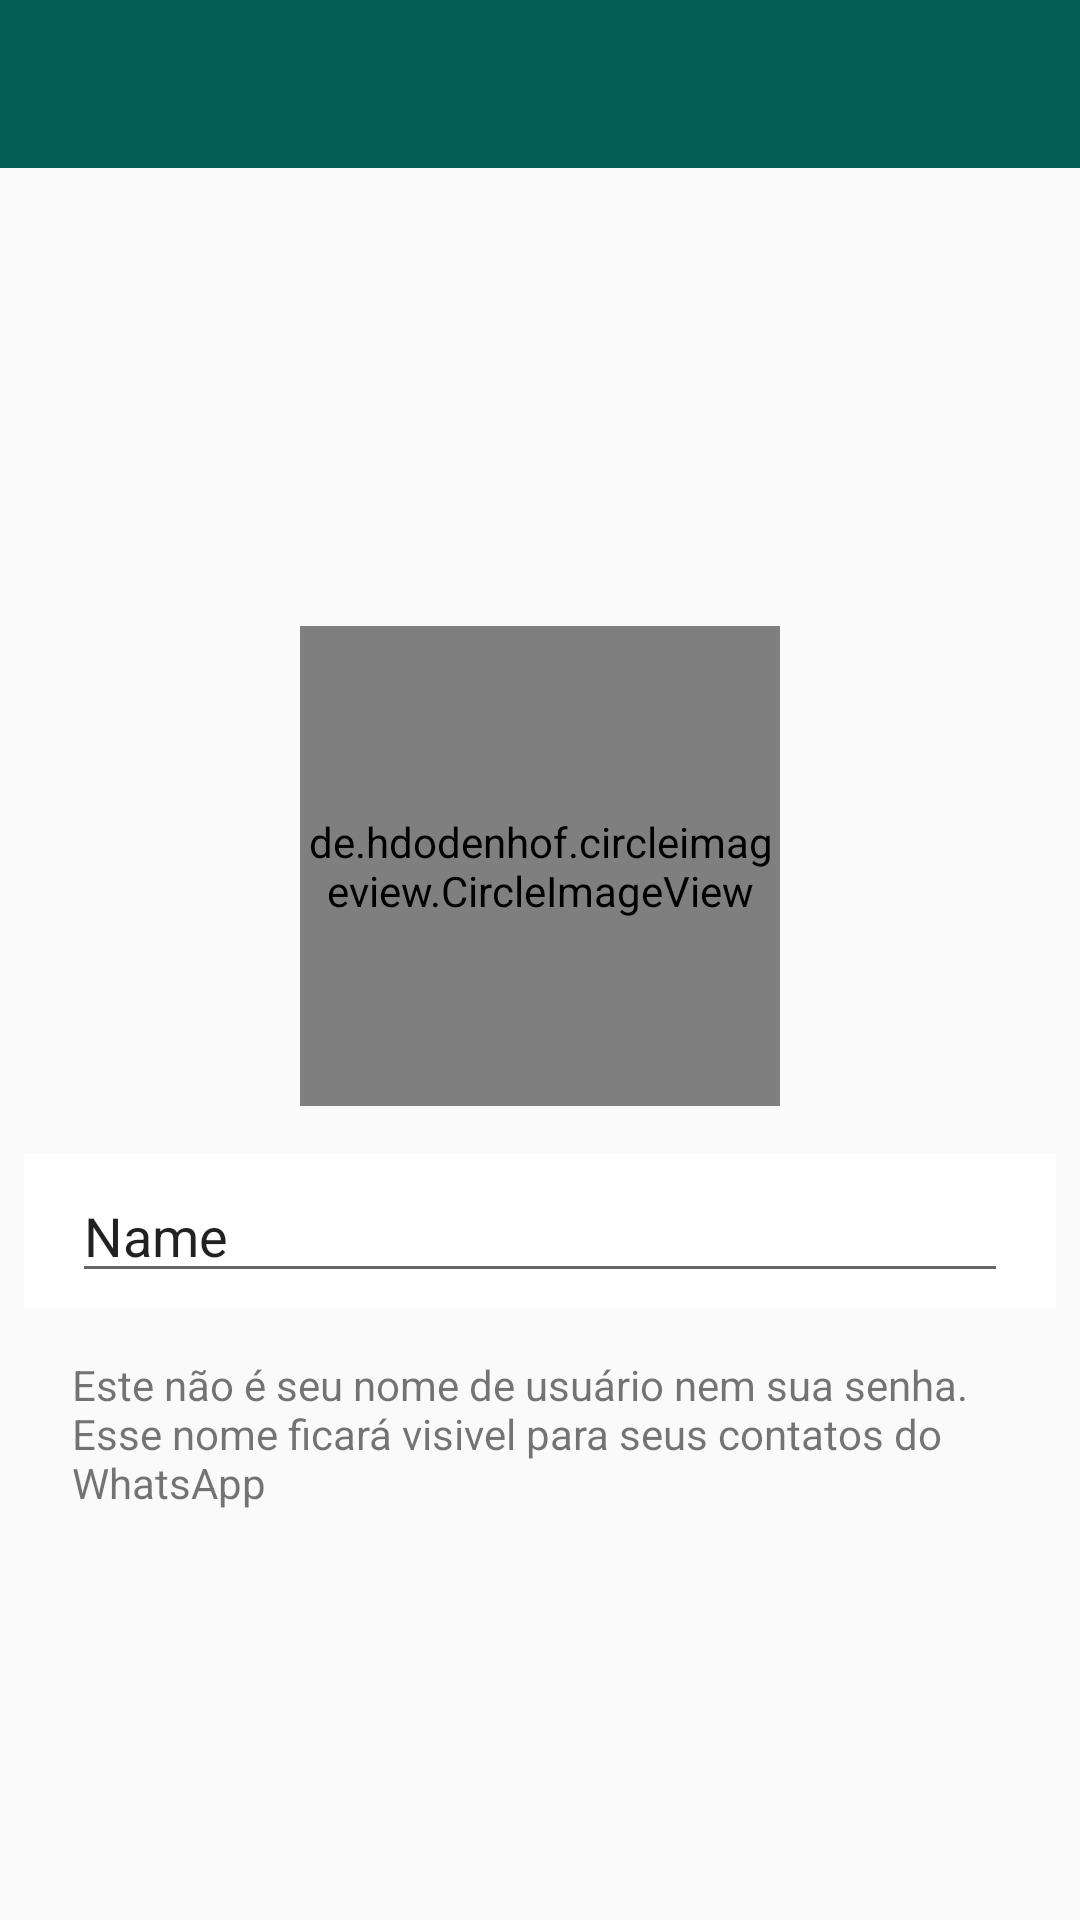

Layout XML and referenced resources for this Android screen:
<!-- AndroidManifest.xml: application theme Theme.WhatsAppClone -->
<!-- res/layout/activity_config.xml -->
<?xml version="1.0" encoding="utf-8"?>
<androidx.constraintlayout.widget.ConstraintLayout xmlns:android="http://schemas.android.com/apk/res/android"
    xmlns:app="http://schemas.android.com/apk/res-auto"
    xmlns:tools="http://schemas.android.com/tools"
    android:layout_width="match_parent"
    android:layout_height="match_parent"
    tools:context=".ui.activity.ConfigActivity">

    <include
        android:id="@+id/toolbarConfig"
        layout="@layout/toolbar"
        android:layout_width="0dp"
        android:layout_height="wrap_content"
        app:layout_constraintEnd_toEndOf="parent"
        app:layout_constraintStart_toStartOf="parent"
        app:layout_constraintTop_toTopOf="parent">

    </include>

    <de.hdodenhof.circleimageview.CircleImageView
        android:id="@+id/profile_image"
        android:layout_width="160dp"
        android:layout_height="160dp"
        android:layout_marginVertical="16dp"
        android:src="@drawable/padrao"
        app:layout_constraintBottom_toTopOf="@+id/linearLayout"
        app:layout_constraintEnd_toEndOf="parent"
        app:layout_constraintHorizontal_bias="0.5"
        app:layout_constraintStart_toStartOf="parent"
        app:layout_constraintTop_toBottomOf="@+id/toolbarConfig"
        app:layout_constraintVertical_chainStyle="packed" />

    <LinearLayout
        android:id="@+id/linearLayout"
        android:layout_width="0dp"
        android:layout_height="wrap_content"
        android:layout_marginStart="8dp"
        android:layout_marginEnd="8dp"
        android:layout_marginBottom="16dp"
        android:background="@color/white"
        android:orientation="horizontal"
        android:paddingLeft="16dp"
        android:paddingTop="5dp"
        android:paddingRight="16dp"
        android:paddingBottom="5dp"
        app:layout_constraintBottom_toTopOf="@+id/textView"
        app:layout_constraintEnd_toEndOf="parent"
        app:layout_constraintStart_toStartOf="parent"
        app:layout_constraintTop_toBottomOf="@+id/profile_image">

        <EditText
            android:id="@+id/editTextTextPersonName"
            android:layout_width="wrap_content"
            android:layout_height="wrap_content"
            android:layout_weight="1"
            android:ems="10"
            android:inputType="textPersonName"
            android:text="Name" />

        <ImageView
            android:id="@+id/imageView3"
            android:layout_width="wrap_content"
            android:layout_height="wrap_content"
            android:layout_gravity="center_vertical"
            app:srcCompat="@drawable/edit" />
    </LinearLayout>

    <TextView
        android:id="@+id/textView"
        android:layout_width="0dp"
        android:layout_height="wrap_content"
        android:layout_marginStart="24dp"
        android:layout_marginEnd="24dp"
        android:text="Este não é seu nome de usuário nem sua senha. Esse nome ficará visivel para seus contatos do WhatsApp"
        app:layout_constraintBottom_toBottomOf="parent"
        app:layout_constraintEnd_toEndOf="parent"
        app:layout_constraintStart_toStartOf="parent"
        app:layout_constraintTop_toBottomOf="@+id/linearLayout" />


</androidx.constraintlayout.widget.ConstraintLayout>
<!-- res/layout/toolbar.xml (included above) -->
<?xml version="1.0" encoding="utf-8"?>
<androidx.constraintlayout.widget.ConstraintLayout xmlns:android="http://schemas.android.com/apk/res/android"
    xmlns:tools="http://schemas.android.com/tools"
    android:layout_width="match_parent"
    android:layout_height="match_parent"
    xmlns:app="http://schemas.android.com/apk/res-auto">

    <androidx.appcompat.widget.Toolbar
        android:id="@+id/toolbarHome"
        android:layout_width="match_parent"
        android:layout_height="?attr/actionBarSize"
        android:background="@color/colorPrimary"
        android:theme="@style/Toolbar"
        app:layout_constraintEnd_toEndOf="parent"
        app:layout_constraintStart_toStartOf="parent"
        app:layout_constraintTop_toTopOf="parent" />


</androidx.constraintlayout.widget.ConstraintLayout>
<!-- resources referenced by this layout -->
<resources>
  <color name="colorPrimary">#075e56</color>
  <color name="white">#ffffff</color>
  <style name="Toolbar" parent="Theme.AppCompat.NoActionBar">
      </style>
  <style name="Theme.WhatsAppClone" parent="Theme.AppCompat.Light.NoActionBar">
          
          <item name="windowActionBar">false</item>
          <item name="windowNoTitle">true</item>
          <item name="colorPrimary">@color/colorPrimary</item>
          <item name="colorPrimaryDark">@color/colorPrimaryDark</item>
          <item name="colorAccent">@color/colorAccent</item>
  
      </style>
  <color name="colorPrimaryDark">#054d44</color>
  <color name="colorAccent">#25d366</color>
</resources>
